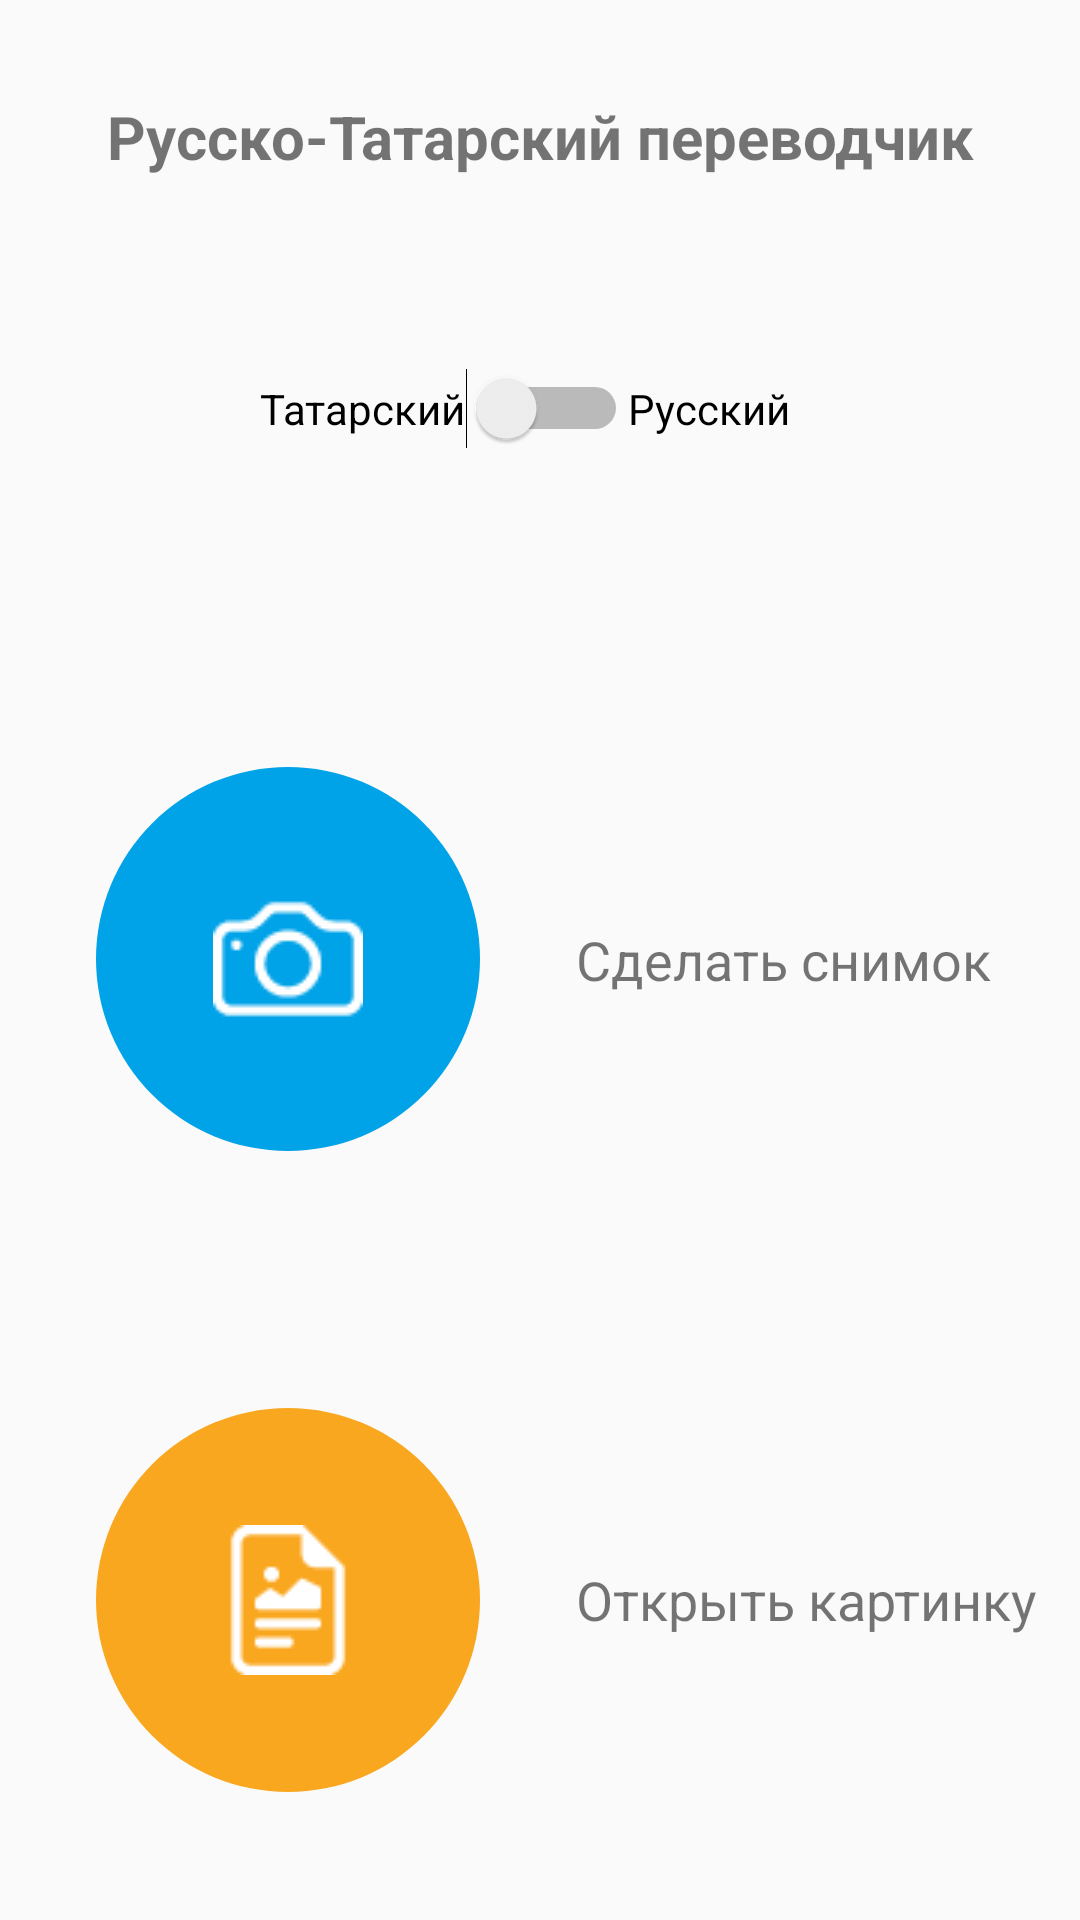

The Android layout XML behind this screen, and the referenced resources:
<!-- AndroidManifest.xml: application theme AppTheme -->
<!-- res/layout/activity_hello_screen.xml -->
<?xml version="1.0" encoding="utf-8"?>
<androidx.constraintlayout.widget.ConstraintLayout xmlns:android="http://schemas.android.com/apk/res/android"
    xmlns:app="http://schemas.android.com/apk/res-auto"
    xmlns:tools="http://schemas.android.com/tools"
    android:layout_width="match_parent"
    android:layout_height="match_parent"
    tools:context=".HelloScreen">

    <TextView
        android:id="@+id/textView"
        android:layout_width="0dp"
        android:layout_height="wrap_content"
        android:layout_marginStart="16dp"
        android:layout_marginLeft="16dp"
        android:layout_marginTop="32dp"
        android:layout_marginEnd="16dp"
        android:layout_marginRight="16dp"
        android:gravity="center_horizontal"
        android:text="@string/hello_text"
        android:textSize="20sp"
        android:textStyle="bold"
        app:layout_constraintEnd_toEndOf="parent"
        app:layout_constraintStart_toStartOf="parent"
        app:layout_constraintTop_toTopOf="parent" />

    <androidx.constraintlayout.widget.Guideline
        android:id="@+id/guideline"
        android:layout_width="wrap_content"
        android:layout_height="wrap_content"
        android:orientation="vertical"
        app:layout_constraintGuide_percent="0.5" />

    <androidx.constraintlayout.widget.Guideline
        android:id="@+id/guideline3"
        android:layout_width="wrap_content"
        android:layout_height="wrap_content"
        android:orientation="horizontal"
        app:layout_constraintGuide_percent="0.333" />

    <androidx.constraintlayout.widget.Guideline
        android:id="@+id/guideline2"
        android:layout_width="wrap_content"
        android:layout_height="wrap_content"
        android:orientation="horizontal"
        app:layout_constraintGuide_percent="0.666" />

    <ImageButton
        android:id="@+id/btnOpenCamera"
        android:layout_width="128dp"
        android:layout_height="128dp"
        android:layout_marginStart="32dp"
        android:layout_marginLeft="32dp"
        android:background="@drawable/roundedbuttonprimary"
        app:layout_constraintBottom_toTopOf="@+id/guideline2"
        app:layout_constraintStart_toStartOf="parent"
        app:layout_constraintTop_toTopOf="@+id/guideline3"
        app:srcCompat="@drawable/camerawhitemedium" />

    <ImageButton
        android:id="@+id/btnOpenFile"
        android:layout_width="128dp"
        android:layout_height="128dp"
        android:layout_marginStart="32dp"
        android:layout_marginLeft="32dp"
        android:background="@drawable/roundedbuttonaccent"
        app:layout_constraintBottom_toBottomOf="parent"
        app:layout_constraintStart_toStartOf="parent"
        app:layout_constraintTop_toTopOf="@+id/guideline2"
        app:srcCompat="@drawable/filerichwhite" />

    <TextView
        android:id="@+id/textPhoto"
        android:layout_width="wrap_content"
        android:layout_height="wrap_content"
        android:layout_marginStart="32dp"
        android:layout_marginLeft="32dp"
        android:text="@string/make_photo"
        android:textSize="18sp"
        app:layout_constraintBottom_toTopOf="@+id/guideline2"
        app:layout_constraintStart_toEndOf="@+id/btnOpenCamera"
        app:layout_constraintTop_toTopOf="@+id/guideline3" />

    <TextView
        android:id="@+id/fileText"
        android:layout_width="wrap_content"
        android:layout_height="wrap_content"
        android:layout_marginStart="32dp"
        android:layout_marginLeft="32dp"
        android:text="@string/open_picture"
        android:textSize="18sp"
        app:layout_constraintBottom_toBottomOf="parent"
        app:layout_constraintStart_toEndOf="@+id/btnOpenFile"
        app:layout_constraintTop_toTopOf="@+id/guideline2" />

    <Switch
        android:id="@+id/switchTatar"
        style="@style/SCBSwitch"
        android:layout_width="wrap_content"
        android:layout_height="wrap_content"
        android:layout_marginEnd="64dp"
        android:layout_marginRight="64dp"
        android:text="@string/tatarian"
        android:textColorLink="#FFFFFF"
        app:layout_constraintBottom_toTopOf="@+id/guideline3"
        app:layout_constraintEnd_toEndOf="parent"
        app:layout_constraintStart_toStartOf="parent"
        app:layout_constraintTop_toBottomOf="@+id/textView" />

    <TextView
        android:id="@+id/textView4"
        android:layout_width="wrap_content"
        android:layout_height="wrap_content"
        android:text="@string/russian"
        android:textColor="#000000"
        app:layout_constraintBottom_toTopOf="@+id/guideline3"
        app:layout_constraintStart_toEndOf="@+id/switchTatar"
        app:layout_constraintTop_toBottomOf="@+id/textView" />

</androidx.constraintlayout.widget.ConstraintLayout>
<!-- resources referenced by this layout -->
<resources>
  <!-- drawable camerawhitemedium: png bitmap (drawable, 16251 bytes) -->
  <!-- drawable filerichwhite: png bitmap (drawable, 16139 bytes) -->
  <!-- drawable roundedbuttonaccent (drawable) -->
  <shape xmlns:android="http://schemas.android.com/apk/res/android"
      android:shape="rectangle">
      <solid android:color="@color/colorAccent" />
      <corners android:bottomRightRadius="1000dp"
          android:bottomLeftRadius="1000dp"
          android:topRightRadius="1000dp"
          android:topLeftRadius="1000dp"/>
  </shape>
  <!-- drawable roundedbuttonprimary (drawable) -->
  <shape xmlns:android="http://schemas.android.com/apk/res/android"
      android:shape="rectangle">
      <solid android:color="@color/colorPrimary" />
      <corners android:bottomRightRadius="1000dp"
          android:bottomLeftRadius="1000dp"
          android:topRightRadius="1000dp"
          android:topLeftRadius="1000dp"/>
  </shape>
  <string name="hello_text">Русско-Татарский переводчик</string>
  <string name="make_photo">Сделать снимок</string>
  <string name="open_picture">Открыть картинку</string>
  <string name="russian">Русский</string>
  <string name="tatarian">Татарский</string>
  <style name="SCBSwitch" parent="Theme.AppCompat.Light">
          
          <item name="colorControlActivated">@color/colorPrimaryDark</item>
  
          
          <item name="colorSwitchThumbNormal">@color/colorPrimaryDark
          </item>
  
          
          <item name="android:colorForeground">@color/colorPrimaryDark
          </item>
      </style>
  <style name="AppTheme" parent="Theme.AppCompat.Light.DarkActionBar">
          
          <item name="colorPrimary">@color/colorPrimary</item>
          <item name="colorPrimaryDark">@color/colorPrimaryDark</item>
          <item name="colorAccent">@color/colorAccent</item>
      </style>
  <color name="colorAccent">#faa720</color>
  <color name="colorPrimary">#00a3e8</color>
  <color name="colorPrimaryDark">#7f7f7f</color>
</resources>
